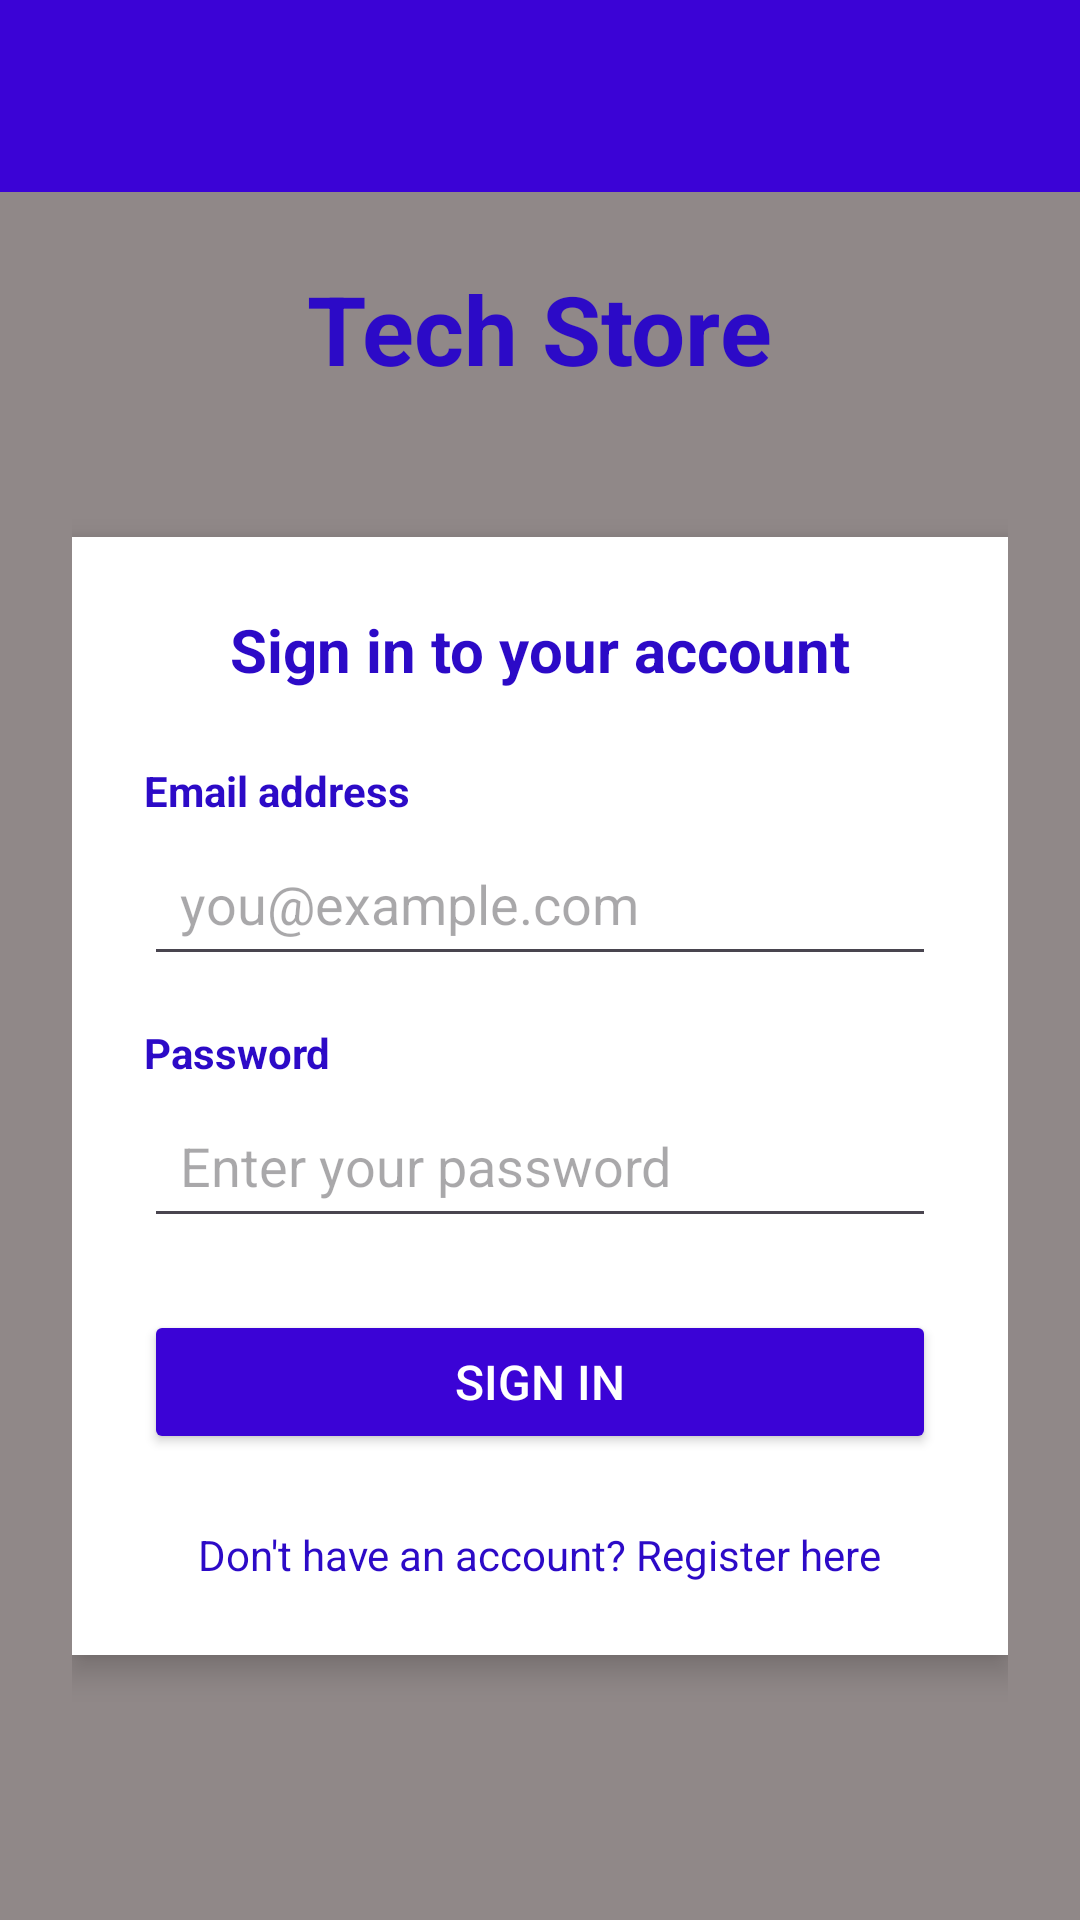

Reconstruct the res/layout file that produces this screen, plus the resources it refers to.
<!-- AndroidManifest.xml: application theme Theme.TechStoreApp -->
<!-- res/layout/activity_login.xml -->
<?xml version="1.0" encoding="utf-8"?>
<RelativeLayout xmlns:android="http://schemas.android.com/apk/res/android"
    android:layout_width="match_parent"
    android:layout_height="match_parent"
    android:background="#908888">

    
    <androidx.appcompat.widget.Toolbar
        android:id="@+id/toolbar"
        android:layout_width="match_parent"
        android:layout_height="?attr/actionBarSize"
        android:background="#3b03d6"
        android:title="Login"
        android:titleTextColor="@android:color/white"
        android:elevation="4dp" />

    
    <ScrollView
        android:layout_below="@id/toolbar"
        android:layout_width="match_parent"
        android:layout_height="match_parent"
        android:fillViewport="true">

        <LinearLayout
            android:orientation="vertical"
            android:layout_width="match_parent"
            android:layout_height="wrap_content"
            android:gravity="center_horizontal"
            android:padding="24dp">

            
            <TextView
                android:id="@+id/logoTv"
                android:layout_width="wrap_content"
                android:layout_height="wrap_content"
                android:text="Tech Store"
                android:textSize="32sp"
                android:textStyle="bold"
                android:textColor="#2c0ac7"
                android:layout_marginBottom="32dp" />

            
            <LinearLayout
                android:orientation="vertical"
                android:layout_width="match_parent"
                android:layout_height="wrap_content"
                android:background="#FFFFFF"
                android:padding="24dp"
                android:layout_marginBottom="24dp"
                android:elevation="6dp"
                android:layout_gravity="center_horizontal"
                android:layout_marginTop="16dp">

                <TextView
                    android:layout_width="wrap_content"
                    android:layout_height="wrap_content"
                    android:text="Sign in to your account"
                    android:textSize="20sp"
                    android:textStyle="bold"
                    android:layout_gravity="center_horizontal"
                    android:layout_marginBottom="24dp"
                    android:textColor="#2c0ac7" />

                
                <TextView
                    android:layout_width="wrap_content"
                    android:layout_height="wrap_content"
                    android:text="Email address"
                    android:textColor="#2c0ac7"
                    android:textStyle="bold"
                    android:layout_marginBottom="4dp" />

                <EditText
                    android:id="@+id/emailEt"
                    android:layout_width="match_parent"
                    android:layout_height="wrap_content"
                    android:hint="you@example.com"
                    android:inputType="textEmailAddress"
                    android:padding="12dp"
                    android:layout_marginBottom="16dp" />

                
                <TextView
                    android:layout_width="wrap_content"
                    android:layout_height="wrap_content"
                    android:text="Password"
                    android:textColor="#2c0ac7"
                    android:textStyle="bold"
                    android:layout_marginBottom="4dp" />

                <EditText
                    android:id="@+id/passwordEt"
                    android:layout_width="match_parent"
                    android:layout_height="wrap_content"
                    android:hint="Enter your password"
                    android:inputType="textPassword"
                    android:padding="12dp"
                    android:layout_marginBottom="24dp" />

                
                <Button
                    android:id="@+id/loginBtn"
                    android:layout_width="match_parent"
                    android:layout_height="wrap_content"
                    android:text="Sign In"
                    android:textColor="#FFFFFF"
                    android:backgroundTint="#3b03d6"
                    android:padding="12dp"
                    android:textSize="16sp"
                    android:layout_marginBottom="16dp" />

                
                <TextView
                    android:layout_width="wrap_content"
                    android:layout_height="wrap_content"
                    android:text="Don't have an account? Register here"
                    android:textColor="#2c0ac7"
                    android:layout_gravity="center_horizontal"
                    android:textSize="14sp"
                    android:paddingTop="8dp" />

            </LinearLayout>

        </LinearLayout>
    </ScrollView>

</RelativeLayout>
<!-- resources referenced by this layout -->
<resources>
  <style name="Theme.TechStoreApp" parent="Theme.Material3.DayNight.NoActionBar">
          
          <item name="colorPrimary">@color/purple_500</item>
          <item name="colorPrimaryVariant">@color/purple_700</item>
          <item name="colorOnPrimary">@color/white</item>
  
          <item name="colorSecondary">@color/teal_200</item>
          <item name="colorSecondaryVariant">@color/teal_700</item>
          <item name="colorOnSecondary">@color/black</item>
  
          
          <item name="android:windowBackground">@color/white</item>
          <item name="android:navigationBarColor">@color/black</item>
          <item name="android:statusBarColor" tools:targetApi="l">@color/purple_700</item>
      </style>
  <color name="purple_500">#6200EE</color>
  <color name="purple_700">#3700B3</color>
  <color name="white">#FFFFFF</color>
  <color name="teal_200">#03DAC5</color>
  <color name="teal_700">#018786</color>
  <color name="black">#000000</color>
</resources>
